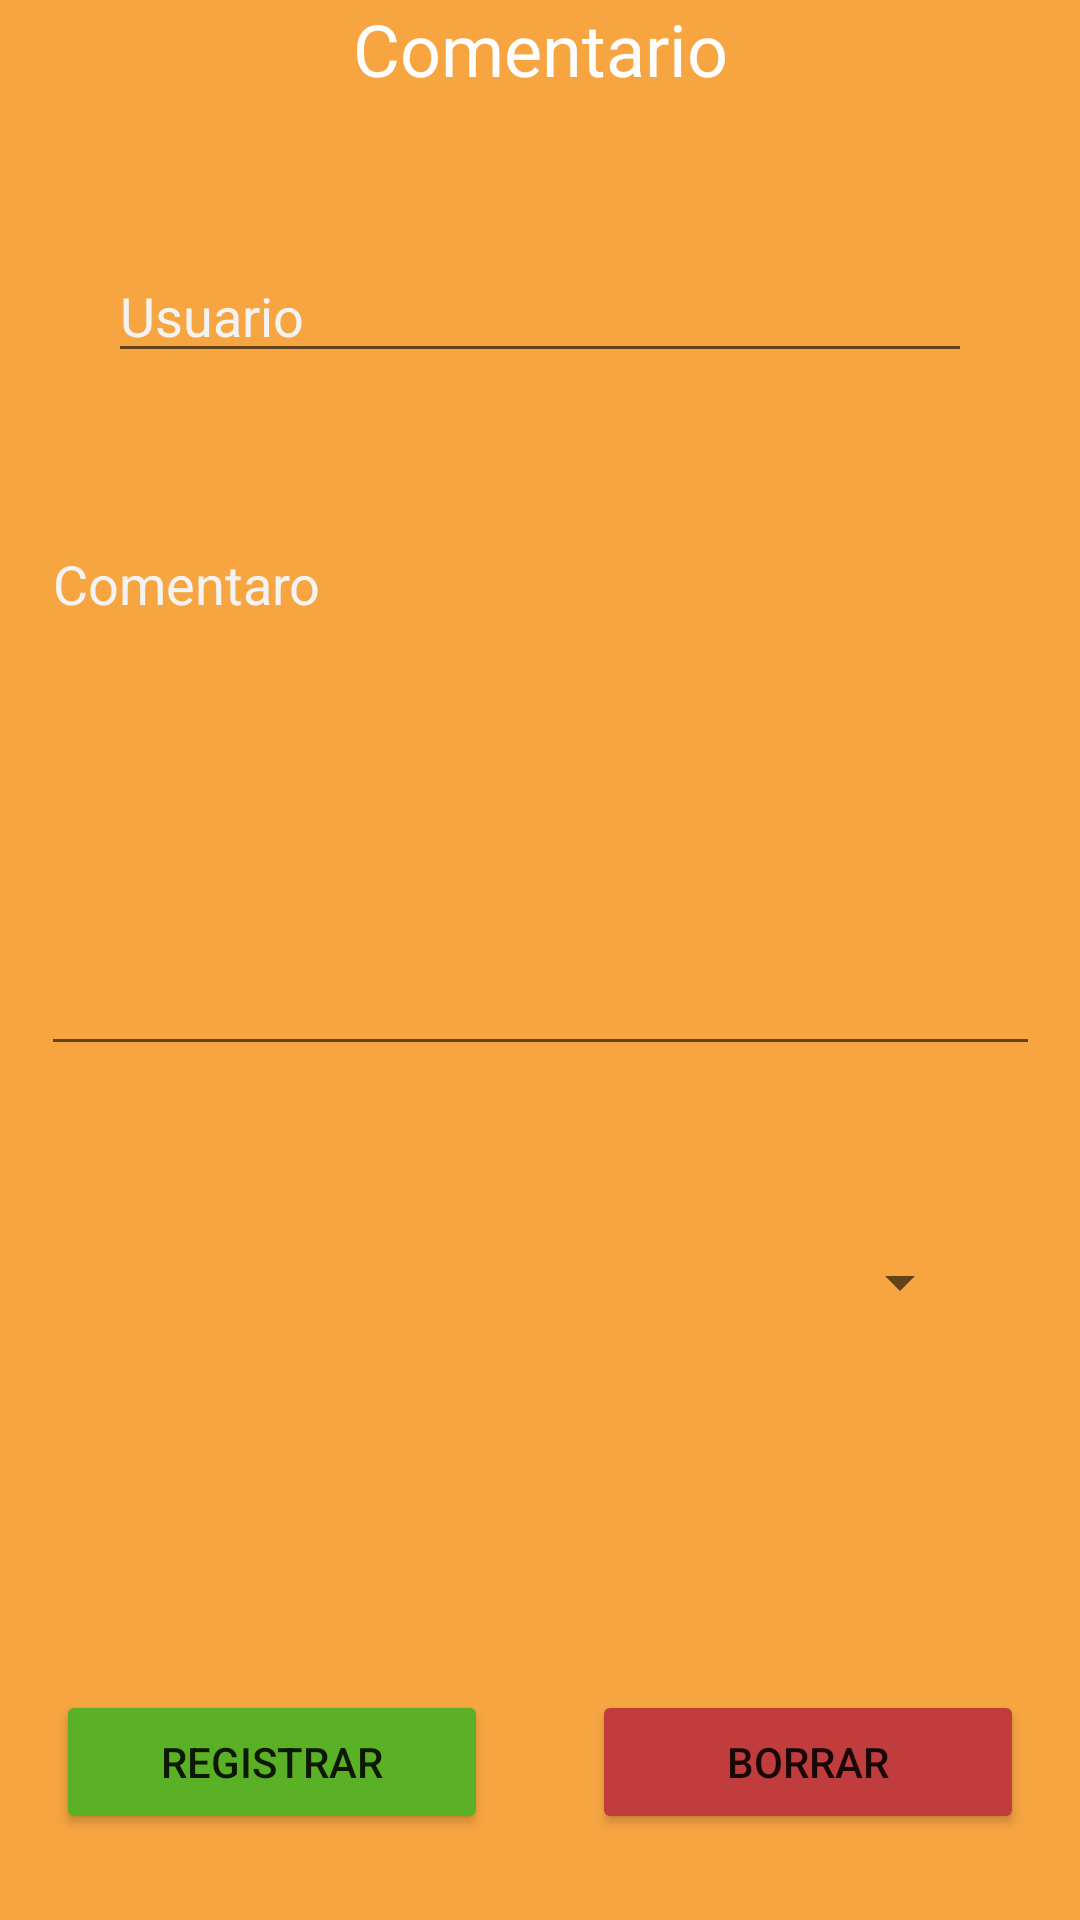

Reconstruct the res/layout file that produces this screen, plus the resources it refers to.
<!-- AndroidManifest.xml: application theme Theme.Proyecto -->
<!-- res/layout/fragment_add_coment.xml -->
<?xml version="1.0" encoding="utf-8"?>
<androidx.constraintlayout.widget.ConstraintLayout xmlns:android="http://schemas.android.com/apk/res/android"
    xmlns:app="http://schemas.android.com/apk/res-auto"
    xmlns:tools="http://schemas.android.com/tools"
    android:layout_width="match_parent"
    android:layout_height="match_parent"
    tools:context=".ui.comentario.add.AddComentFragment"
    android:background="#F7A541">

    <TextView
        android:id="@+id/titleAddCategory"
        android:layout_width="wrap_content"
        android:layout_height="wrap_content"
        android:text="Comentario"
        android:textColor="#FDFDFD"
        android:textSize="24sp"
        app:layout_constraintEnd_toEndOf="parent"
        app:layout_constraintHorizontal_bias="0.5"
        app:layout_constraintStart_toStartOf="parent"
        app:layout_constraintTop_toTopOf="parent" />

    <EditText
        android:id="@+id/edtUserComent"
        android:layout_width="0dp"
        android:layout_height="40dp"
        android:layout_marginTop="52dp"
        android:hint="Usuario"
        android:inputType="text"
        android:textColor="#FDFDFD"
        android:textColorHint="#F3F3F3"
        app:layout_constraintEnd_toEndOf="parent"
        app:layout_constraintStart_toStartOf="parent"
        app:layout_constraintTop_toBottomOf="@+id/titleAddCategory"
        app:layout_constraintWidth_percent="0.8" />

    <EditText
        android:id="@+id/edtContentComent"
        android:layout_width="333dp"
        android:layout_height="183dp"
        android:layout_marginTop="48dp"
        android:ems="10"
        android:gravity="start|top"
        android:hint="Comentaro"
        android:inputType="textMultiLine"
        android:textColor="#FDFDFD"
        android:textColorHint="#F3F3F3"
        app:layout_constraintEnd_toEndOf="parent"
        app:layout_constraintStart_toStartOf="parent"
        app:layout_constraintTop_toBottomOf="@+id/edtUserComent"
        app:layout_constraintWidth_percent="0.8" />

    <Spinner
        android:id="@+id/spnProductComent"
        android:layout_width="0dp"
        android:layout_height="40dp"
        android:layout_marginTop="52dp"
        android:hint="activo"
        android:inputType="phone"
        android:textColor="#FDFDFD"
        android:textColorHint="#F3F3F3"
        app:layout_constraintEnd_toEndOf="parent"
        app:layout_constraintStart_toStartOf="parent"
        app:layout_constraintTop_toBottomOf="@+id/edtContentComent"
        app:layout_constraintWidth_percent="0.8" />



    <Button
        android:id="@+id/btnAddComent"
        android:layout_width="0dp"
        android:layout_height="wrap_content"
        android:layout_marginTop="116dp"
        android:layout_marginEnd="8dp"
        android:backgroundTint="#5BB125"
        android:text="@string/registrar_proveedor"
        app:layout_constraintEnd_toStartOf="@+id/btnCancelComent"
        app:layout_constraintStart_toStartOf="parent"
        app:layout_constraintTop_toBottomOf="@+id/spnProductComent"
        app:layout_constraintWidth_percent="0.4" />

    <Button
        android:id="@+id/btnCancelComent"
        android:layout_width="0dp"
        android:layout_height="wrap_content"
        android:layout_marginStart="8dp"
        android:layout_marginTop="116dp"
        android:backgroundTint="#C13C3C"
        android:text="@string/cancelar"
        app:layout_constraintEnd_toEndOf="parent"
        app:layout_constraintStart_toEndOf="@+id/btnAddComent"
        app:layout_constraintTop_toBottomOf="@+id/spnProductComent"
        app:layout_constraintWidth_percent="0.4" />


</androidx.constraintlayout.widget.ConstraintLayout>
<!-- resources referenced by this layout -->
<resources>
  <string name="cancelar">Borrar</string>
  <string name="registrar_proveedor">Registrar</string>
  <style name="Theme.Proyecto" parent="Theme.MaterialComponents.Light.DarkActionBar">
          
          <item name="colorPrimary">#f7a541</item>
          <item name="colorPrimaryVariant">@color/purple_700</item>
          <item name="colorOnPrimary">@color/white</item>
          
          <item name="colorSecondary">@color/teal_200</item>
          <item name="colorSecondaryVariant">@color/teal_700</item>
          <item name="colorOnSecondary">@color/black</item>
          
          <item name="android:statusBarColor">?attr/colorPrimaryVariant</item>
          
      </style>
  <color name="purple_700">#FF3700B3</color>
  <color name="white">#FFFFFFFF</color>
  <color name="teal_200">#FF03DAC5</color>
  <color name="teal_700">#FF018786</color>
  <color name="black">#FF000000</color>
</resources>
